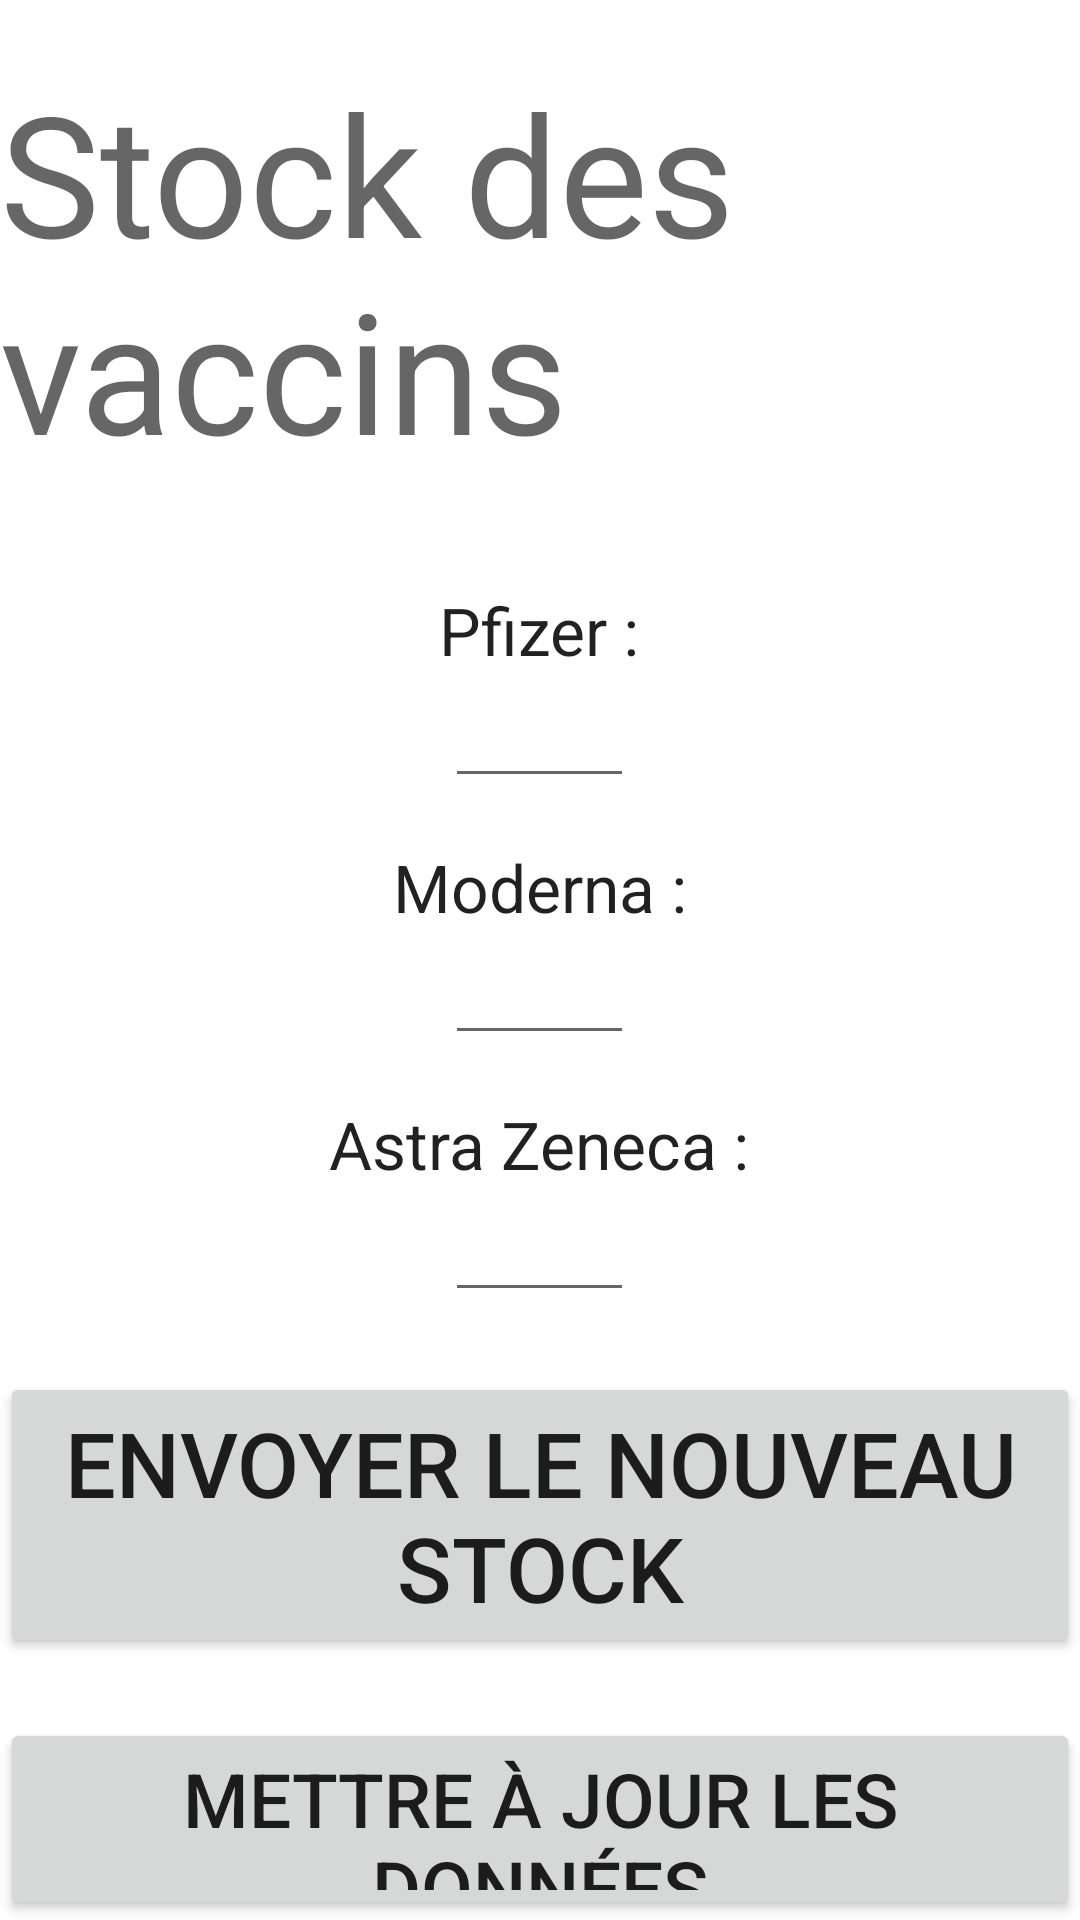

Write the Android layout XML for this screen, with the resource values it uses.
<!-- AndroidManifest.xml: application theme Theme.PPEVaccin -->
<!-- res/layout/activity_main.xml -->
<?xml version="1.0" encoding="utf-8"?>
<FrameLayout xmlns:android="http://schemas.android.com/apk/res/android"
    xmlns:app="http://schemas.android.com/apk/res-auto"
    xmlns:tools="http://schemas.android.com/tools"
    android:layout_width="match_parent"
    android:layout_height="match_parent"
    tools:context=".MainActivity">

    <LinearLayout
        android:layout_width="match_parent"
        android:layout_height="wrap_content"
        android:layout_gravity="center"
        android:orientation="vertical">

        <TextView
            android:layout_width="wrap_content"
            android:layout_height="wrap_content"
            android:layout_gravity="center_horizontal"
            android:layout_marginTop="20sp"
            android:layout_marginBottom="35sp"
            android:text="Stock des vaccins"
            android:textAppearance="@style/TextAppearance.AppCompat.Display3" />

        <TextView
            android:layout_width="wrap_content"
            android:layout_height="wrap_content"
            android:layout_gravity="center_horizontal"
            android:text="Pfizer :"
            android:textAppearance="@style/TextAppearance.AppCompat.Large" />

        <EditText
            android:id="@+id/PfizerInput"
            android:layout_width="wrap_content"
            android:layout_height="wrap_content"
            android:layout_gravity="center_horizontal"
            android:ems="3"
            android:inputType="number" />

        <TextView
            android:layout_width="wrap_content"
            android:layout_height="wrap_content"
            android:layout_gravity="center_horizontal"
            android:layout_marginTop="15sp"
            android:text="Moderna :"
            android:textAppearance="@style/TextAppearance.AppCompat.Large" />

        <EditText
            android:id="@+id/ModernaInput"
            android:layout_width="wrap_content"
            android:layout_height="wrap_content"
            android:layout_gravity="center_horizontal"
            android:ems="3"
            android:inputType="number" />

        <TextView
            android:layout_width="wrap_content"
            android:layout_height="wrap_content"
            android:layout_gravity="center_horizontal"
            android:layout_marginTop="15sp"
            android:text="Astra Zeneca :"
            android:textAppearance="@style/TextAppearance.AppCompat.Large" />

        <EditText
            android:id="@+id/AstraZenecaInput"
            android:layout_width="wrap_content"
            android:layout_height="wrap_content"
            android:layout_gravity="center_horizontal"
            android:ems="3"
            android:inputType="number" />

        <Button
            android:id="@+id/btnSendData"
            android:layout_width="wrap_content"
            android:layout_height="wrap_content"
            android:layout_gravity="center_horizontal"
            android:layout_marginTop="20sp"
            android:text="Envoyer le nouveau stock"
            android:textSize="30sp" />

        <Button
            android:id="@+id/btnGetData"
            android:layout_width="wrap_content"
            android:layout_height="wrap_content"
            android:layout_gravity="center_horizontal"
            android:layout_marginTop="20sp"
            android:text="Mettre à jour les données"
            android:textSize="25sp" />

        <Button
            android:id="@+id/reservation"
            style="@style/Widget.AppCompat.Button"
            android:layout_width="wrap_content"
            android:layout_height="wrap_content"
            android:layout_gravity="center_horizontal"
            android:layout_marginTop="20sp"
            android:text="Reservation" />

        <Button
            android:id="@+id/reserv_list"
            style="@style/Widget.AppCompat.Button"
            android:layout_width="match_parent"
            android:layout_height="wrap_content"
            android:layout_gravity="center_horizontal"
            android:layout_marginTop="20sp"
            android:text="List des reservation" />

    </LinearLayout>

</FrameLayout>
<!-- resources referenced by this layout -->
<resources>
  <style name="Theme.PPEVaccin" parent="Theme.MaterialComponents.DayNight.DarkActionBar">
          
          <item name="colorPrimary">@color/purple_500</item>
          <item name="colorPrimaryVariant">@color/purple_700</item>
          <item name="colorOnPrimary">@color/white</item>
          
          <item name="colorSecondary">@color/teal_200</item>
          <item name="colorSecondaryVariant">@color/teal_700</item>
          <item name="colorOnSecondary">@color/black</item>
          
          <item name="android:statusBarColor" tools:targetApi="l">?attr/colorPrimaryVariant</item>
          
      </style>
  <!-- not gathered from this repository: default colours our renderer supplied (Android Studio template values) -->
  <color name="purple_500">#FF6200EE</color>
  <color name="purple_700">#FF3700B3</color>
  <color name="teal_200">#FF03DAC5</color>
  <color name="teal_700">#FF018786</color>
  <color name="black">#FF000000</color>
  <color name="white">#FFFFFFFF</color>
</resources>
